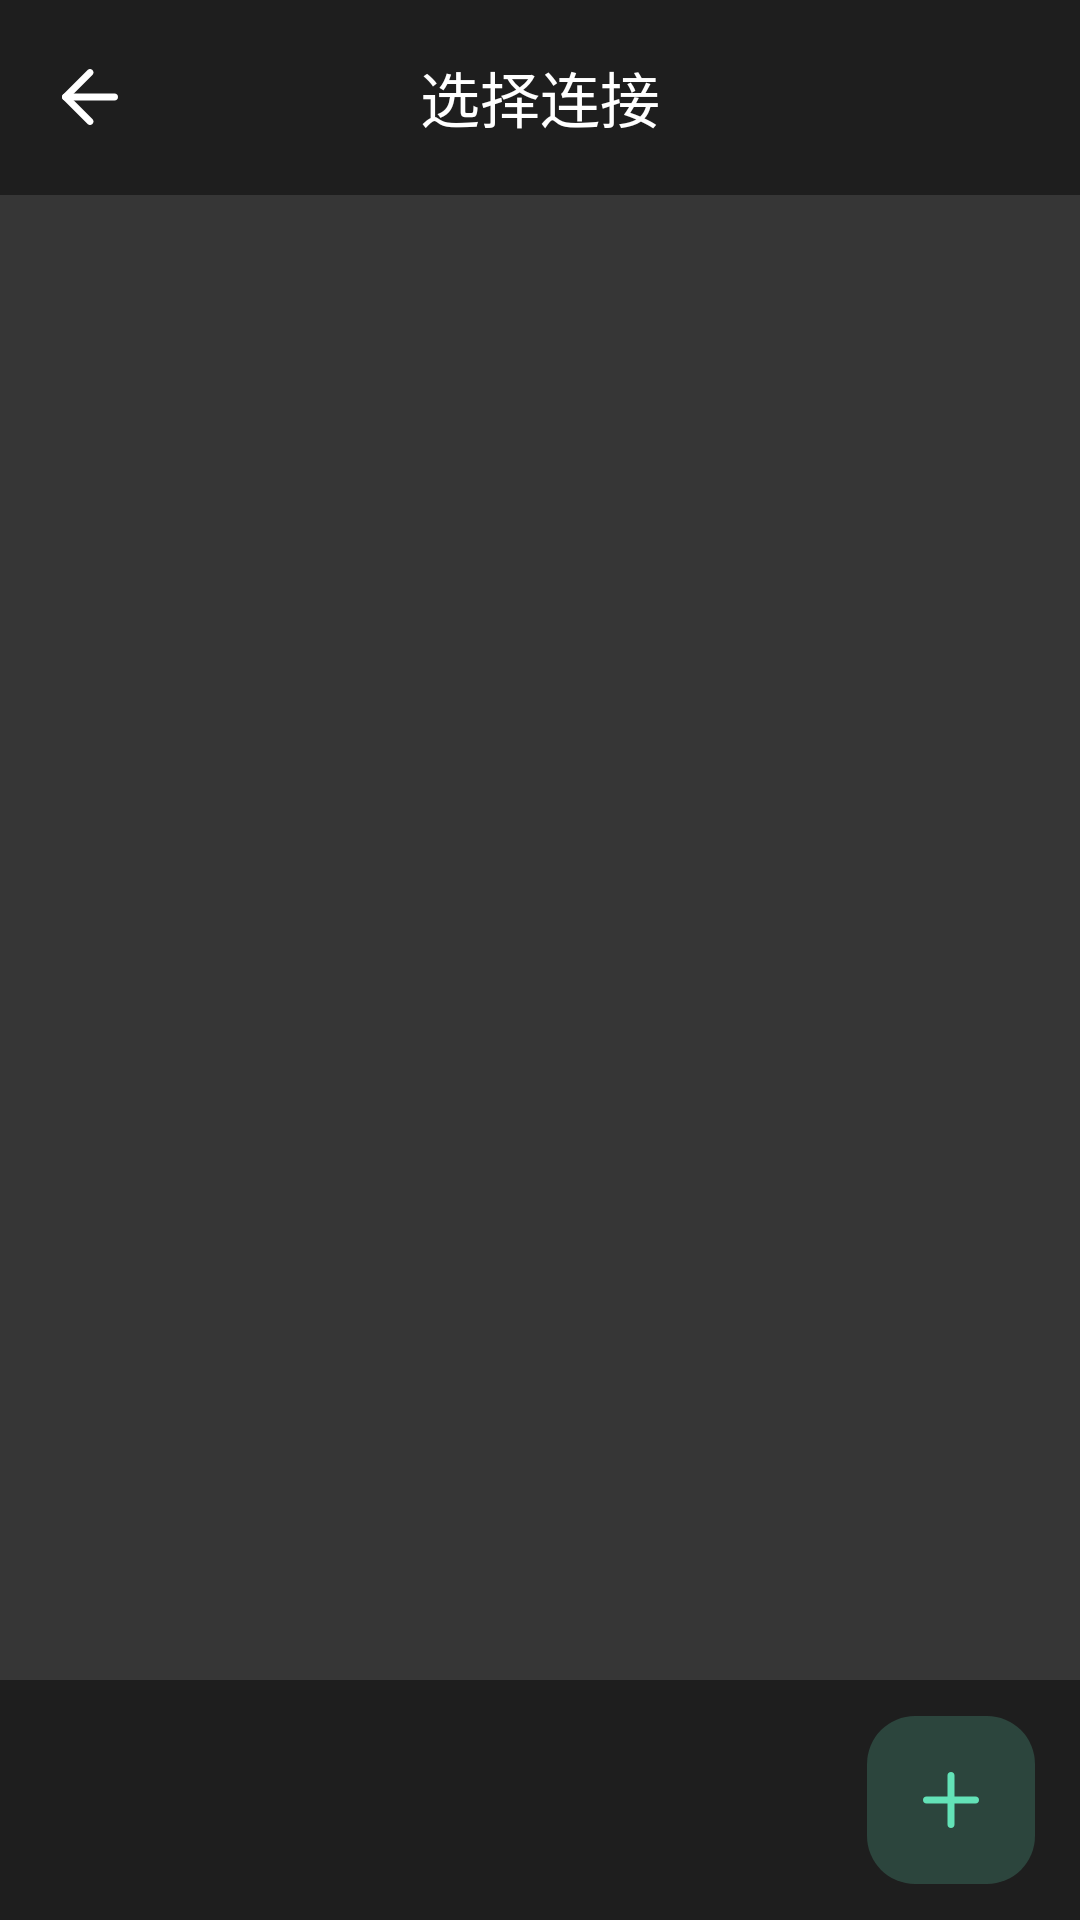

Produce the Android XML layout that renders to this screen, including the resource entries it uses.
<!-- AndroidManifest.xml: application theme Theme.ADBTVRemoteControl -->
<!-- res/layout/activity_connect_instance.xml -->
<?xml version="1.0" encoding="utf-8"?>
<androidx.constraintlayout.widget.ConstraintLayout xmlns:android="http://schemas.android.com/apk/res/android"
    xmlns:app="http://schemas.android.com/apk/res-auto"
    xmlns:tools="http://schemas.android.com/tools"
    android:id="@+id/main_connect_instance"
    android:layout_width="match_parent"
    android:layout_height="match_parent"
    tools:context=".activity.ConnectInstanceActivity">

    <androidx.appcompat.widget.Toolbar
        android:id="@+id/toolbar"
        android:layout_width="match_parent"
        android:layout_height="65dp"
        android:background="?attr/colorPrimary"
        android:minHeight="?attr/actionBarSize"
        android:theme="?attr/actionBarTheme"
        app:contentInsetStart="0dp"
        app:layout_constraintEnd_toEndOf="parent"
        app:layout_constraintStart_toStartOf="parent"
        app:layout_constraintTop_toTopOf="parent">

        <ImageButton
            android:id="@+id/btn_back_to"
            android:layout_width="60dp"
            android:layout_height="60dp"
            android:background="@drawable/background_btn_circle_tr_ps"
            android:contentDescription="@string/text_return"
            android:scaleType="fitCenter"
            app:srcCompat="@drawable/ic_arrow_left"
            app:tint="@color/text_color" />

        <TextView
            android:id="@+id/text_title"
            android:layout_width="wrap_content"
            android:layout_height="wrap_content"
            android:layout_gravity="center"
            android:text="@string/text_select_connect"
            android:textColor="@color/text_color"
            android:textSize="20sp" />

    </androidx.appcompat.widget.Toolbar>

    <androidx.recyclerview.widget.RecyclerView
        android:id="@+id/rv_connect"
        android:layout_width="match_parent"
        android:layout_height="0dp"
        app:layout_constraintBottom_toTopOf="@+id/linearLayout"
        android:background="@color/btn_bg_color"
        app:layout_constraintEnd_toEndOf="parent"
        app:layout_constraintStart_toStartOf="parent"
        app:layout_constraintTop_toBottomOf="@+id/toolbar" />

    <LinearLayout
        android:id="@+id/linearLayout"
        android:layout_width="match_parent"
        android:layout_height="80dp"
        android:background="@color/main_bg_color"
        android:gravity="center_vertical"
        android:paddingStart="15dp"
        android:paddingEnd="15dp"
        android:orientation="horizontal"
        app:layout_constraintBottom_toBottomOf="parent"
        app:layout_constraintEnd_toEndOf="parent"
        app:layout_constraintStart_toStartOf="parent">

        <LinearLayout
            android:id="@+id/layout_bottom_tools"
            android:layout_width="wrap_content"
            android:layout_height="match_parent"
            android:gravity="center_vertical"
            android:visibility="gone"
            android:orientation="horizontal">

            <ImageButton
                android:id="@+id/btn_trash"
                android:layout_width="40dp"
                android:layout_height="40dp"
                android:background="@drawable/background_btn_circle_tr"
                android:contentDescription="@string/ic_delete"
                android:scaleType="fitCenter"
                app:srcCompat="@drawable/ic_trash"
                app:tint="@color/text_color" />

            <ImageButton
                android:id="@+id/btn_edit"
                android:layout_width="40dp"
                android:layout_height="40dp"
                android:background="@drawable/background_btn_circle_tr"
                android:contentDescription="@string/ic_edit"
                android:scaleType="fitCenter"
                app:srcCompat="@drawable/ic_pen"
                app:tint="@color/text_color" />

            <ImageButton
                android:id="@+id/btn_more"
                android:layout_width="40dp"
                android:layout_height="40dp"
                android:background="@drawable/background_btn_circle_tr"
                android:contentDescription="@string/ic_more"
                android:scaleType="fitCenter"
                app:srcCompat="@drawable/ic_ellipsis_vertical"
                app:tint="@color/text_color" />

        </LinearLayout>

        <TextView
            android:layout_width="0dp"
            android:layout_height="wrap_content"
            android:layout_weight="1" />

        <ImageButton
            android:id="@+id/btn_new_connect"
            android:layout_width="56dp"
            android:layout_height="56dp"
            android:background="@drawable/background_btn_r16_ps"
            android:contentDescription="@string/text_add"
            android:scaleType="fitCenter"
            app:srcCompat="@drawable/ic_plus" />
    </LinearLayout>


</androidx.constraintlayout.widget.ConstraintLayout>
<!-- resources referenced by this layout -->
<resources>
  <color name="btn_bg_color">#363636</color>
  <color name="main_bg_color">#1E1E1E</color>
  <color name="text_color">#FFFFFF</color>
  <!-- drawable background_btn_circle_tr (drawable) -->
  <?xml version="1.0" encoding="utf-8"?>
  
  <selector xmlns:android="http://schemas.android.com/apk/res/android">
      <item android:state_pressed="true">
          <shape android:shape="rectangle">
              <solid android:color="@color/btn_press_bg_color" />
              <corners android:radius="360dip" />
              <padding android:bottom="12dp" android:left="12dp" android:right="12dp" android:top="12dp" />
          </shape>
      </item>
  </selector>
  <!-- drawable background_btn_r16_ps (drawable) -->
  <?xml version="1.0" encoding="utf-8"?>
  
  <shape xmlns:android="http://schemas.android.com/apk/res/android" android:shape="rectangle">
      <corners android:radius="16dp" />
      <solid android:color="@color/bg_green" />
      <padding android:top="14dp" android:bottom="14dp" android:left="14dp" android:right="14dp" />
  </shape>
  <!-- drawable ic_ellipsis_vertical (drawable) -->
  <?xml version="1.0" encoding="utf-8"?>
  
  <vector xmlns:android="http://schemas.android.com/apk/res/android"
      android:width="100dp"
      android:height="100dp"
      android:viewportWidth="1024"
      android:viewportHeight="1024">
  
      <path
          android:fillColor="#000000"
          android:pathData="M512,720 A112,112,0,1,0,512,944 A112,112,0,1,0,512,720 Z M512,400
          A112,112,0,1,0,512,624 A112,112,0,1,0,512,400 Z M624,192 A112,112,0,1,0,400,192
          A112,112,0,1,0,624,192 Z" />
  </vector>
  <!-- drawable ic_trash (drawable) -->
  <?xml version="1.0" encoding="utf-8"?>
  
  <vector xmlns:android="http://schemas.android.com/apk/res/android"
      android:width="100dp"
      android:height="100dp"
      android:viewportWidth="1024"
      android:viewportHeight="1024">
  
      <path
          android:fillColor="#000000"
          android:pathData="M334.4,35.4 L320,64 L128,64 C92.6,64,64,92.6,64,128 S92.6,192,128,192 L896,192
          C931.4,192,960,163.4,960,128 S931.4,64,896,64 L704,64 L689.6,35.4
          C678.8,13.6,656.6,0,632.4,0 L391.6,0 C367.4,0,345.2,13.6,334.4,35.4 Z M896,256
          L128,256 L170.4,934 C173.6,984.6,215.6,1024,266.2,1024 L757.8,1024
          C808.4,1024,850.4,984.6,853.6,934 L896,256 Z" />
  </vector>
  <string name="ic_delete">删除</string>
  <string name="ic_edit">编辑</string>
  <string name="ic_more">更多</string>
  <string name="text_add">添加</string>
  <string name="text_return">返回</string>
  <string name="text_select_connect">选择连接</string>
  <style name="Theme.ADBTVRemoteControl" parent="Theme.MaterialComponents.DayNight.NoActionBar.Bridge">
          
          <item name="colorPrimary">@color/main_bg_color</item>
          <item name="colorPrimaryVariant">@color/purple_700</item>
          <item name="colorOnPrimary">@color/white</item>
          
          <item name="colorSecondary">@color/teal_200</item>
          <item name="colorSecondaryVariant">@color/teal_700</item>
          <item name="colorOnSecondary">@color/black</item>
          
          <item name="android:statusBarColor" tools:targetApi="l">@color/main_bg_color</item>
          
          <item name="android:windowAnimationStyle">@style/noAnimation</item>
      </style>
  <color name="btn_press_bg_color">#e0484848</color>
  <color name="bg_green">#3363e2b7</color>
  <color name="purple_700">#FF3700B3</color>
  <color name="white">#FFFFFFFF</color>
  <color name="teal_200">#FF03DAC5</color>
  <color name="teal_700">#FF018786</color>
  <color name="black">#FF000000</color>
</resources>
